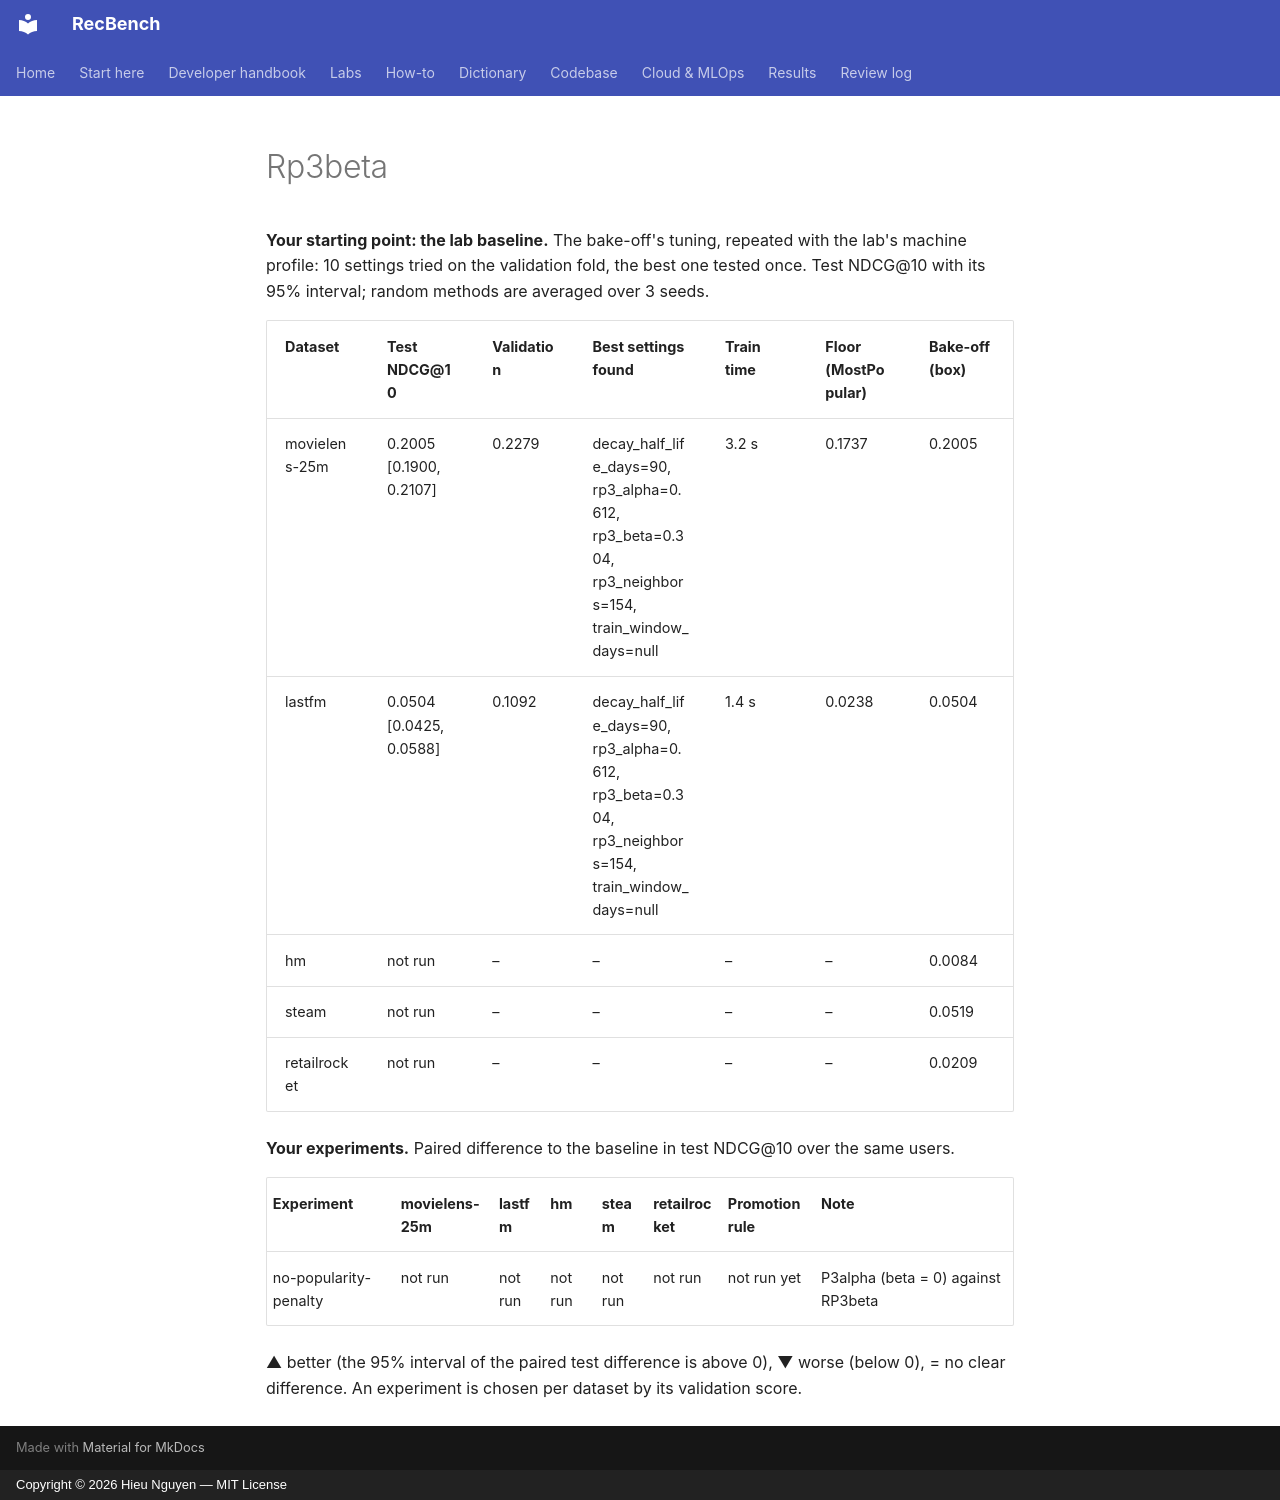

repository: trunghieu11/recbench · page: generated/lab/rp3beta/index.html · generator: mkdocs · copyright: Copyright © 2026 Hieu Nguyen — MIT License

<!-- generated by recbench.lab.scoreboard; do not edit -->

**Your starting point: the lab baseline.** The bake-off's tuning, repeated with the lab's machine profile: 10 settings tried on the validation fold, the best one tested once. Test NDCG@10 with its 95% interval; random methods are averaged over 3 seeds.

| Dataset | Test NDCG@10 | Validation | Best settings found | Train time | Floor (MostPopular) | Bake-off (box) |
|---|---|---|---|---|---|---|
| movielens-25m | 0.2005 [0.1900, 0.2107] | 0.2279 | decay_half_life_days=90, rp3_alpha=0.612, rp3_beta=0.304, rp3_neighbors=154, train_window_days=null | 3.2 s | 0.1737 | 0.2005 |
| lastfm | 0.0504 [0.0425, 0.0588] | 0.1092 | decay_half_life_days=90, rp3_alpha=0.612, rp3_beta=0.304, rp3_neighbors=154, train_window_days=null | 1.4 s | 0.0238 | 0.0504 |
| hm | not run | – | – | – | – | 0.0084 |
| steam | not run | – | – | – | – | 0.0519 |
| retailrocket | not run | – | – | – | – | 0.0209 |

**Your experiments.** Paired difference to the baseline in test NDCG@10 over the same users.

| Experiment | movielens-25m | lastfm | hm | steam | retailrocket | Promotion rule | Note |
|---|---|---|---|---|---|---|---|
| no-popularity-penalty | not run | not run | not run | not run | not run | not run yet | P3alpha (beta = 0) against RP3beta |

▲ better (the 95% interval of the paired test difference is above 0), ▼ worse (below 0), = no clear difference. An experiment is chosen per dataset by its validation score.
